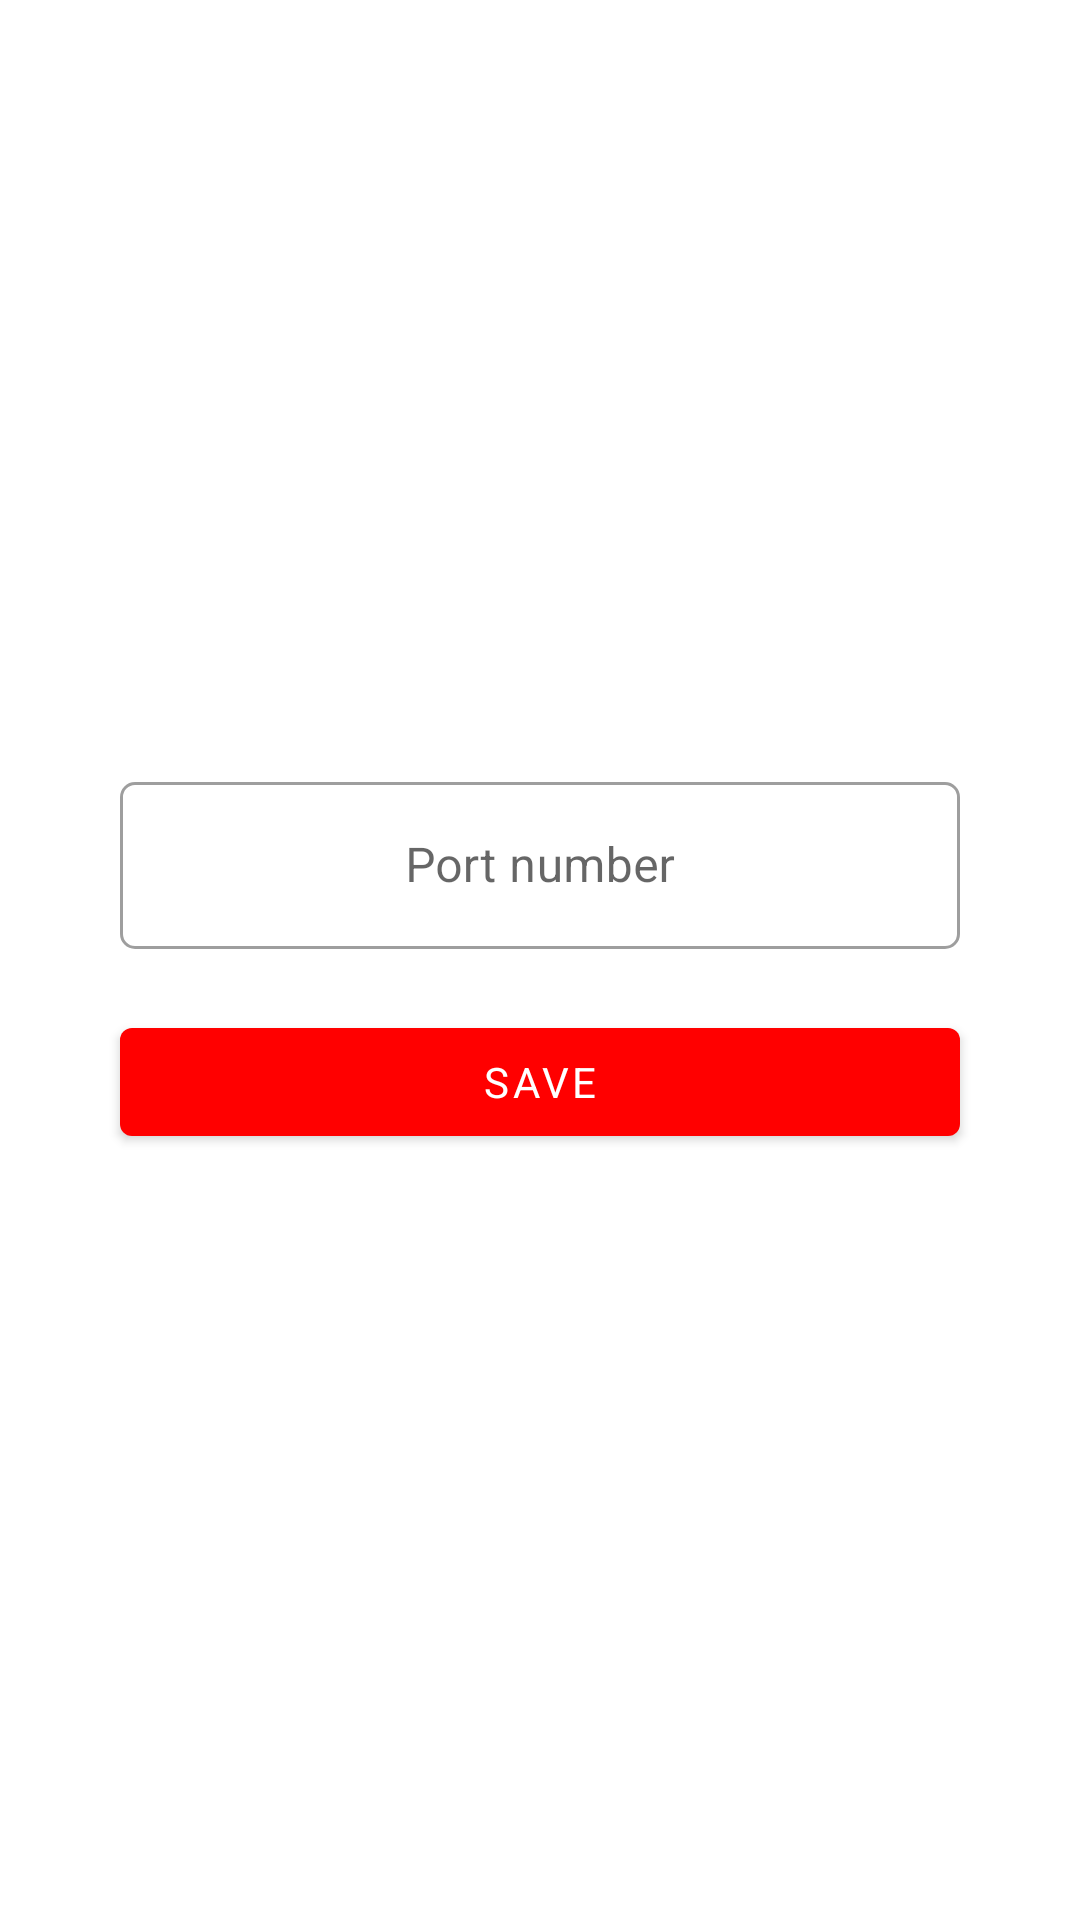

Write the Android layout XML for this screen, with the resource values it uses.
<!-- AndroidManifest.xml: application theme Theme.AssetTracking -->
<!-- res/layout/change_port_dialog_layout.xml -->
<?xml version="1.0" encoding="utf-8"?>
<LinearLayout xmlns:android="http://schemas.android.com/apk/res/android"
    android:layout_width="318dp"
    android:layout_height="wrap_content"
    xmlns:app="http://schemas.android.com/apk/res-auto"
    android:orientation="vertical"
    android:gravity="center"
    android:padding="16dp">

    <com.google.android.material.textfield.TextInputLayout
        android:id="@+id/port"
        android:layout_width="280dp"
        android:layout_height="wrap_content"
        android:hint="Port number"
        app:boxCornerRadiusBottomEnd="5dp"
        app:boxCornerRadiusBottomStart="5dp"
        app:boxCornerRadiusTopStart="5dp"
        app:boxCornerRadiusTopEnd="5dp"
        app:helperTextEnabled="true"
        app:errorEnabled="true"
        app:endIconMode="clear_text"
        style="@style/Widget.MaterialComponents.TextInputLayout.OutlinedBox">

        <com.google.android.material.textfield.TextInputEditText
            android:layout_width="match_parent"
            android:layout_height="match_parent"
            android:singleLine="true"
            android:lines="1"
            android:maxLines="1"
            android:gravity="center"
            android:inputType="number"
            android:digits="0123456789"
            android:imeOptions="actionNext" />
    </com.google.android.material.textfield.TextInputLayout>
    <com.google.android.material.button.MaterialButton
        android:id="@+id/save"
        android:layout_width="280dp"
        android:layout_height="wrap_content"
        android:text="@string/save"
        app:icon="@drawable/ic_save"/>
</LinearLayout>
<!-- resources referenced by this layout -->
<resources>
  <string name="save">Save</string>
  <style name="Theme.AssetTracking" parent="Theme.MaterialComponents.DayNight.DarkActionBar">
          
          <item name="colorPrimary">@color/primary</item>
          <item name="colorPrimaryVariant">@color/primary</item>
          <item name="colorOnPrimary">@color/white</item>
          
          <item name="colorSecondary">@color/accent</item>
          <item name="colorSecondaryVariant">@color/secondary_text</item>
          <item name="colorOnSecondary">@color/black</item>
          
          <item name="android:statusBarColor" tools:targetApi="l">?attr/colorPrimaryVariant</item>
          
          <item name="fontFamily">@font/cairo_medium</item>
      </style>
  <color name="primary">#FF0000</color>
  <color name="white">#FFFFFFFF</color>
  <color name="accent">#FF9800</color>
  <color name="secondary_text">#757575</color>
  <color name="black">#FF000000</color>
</resources>
